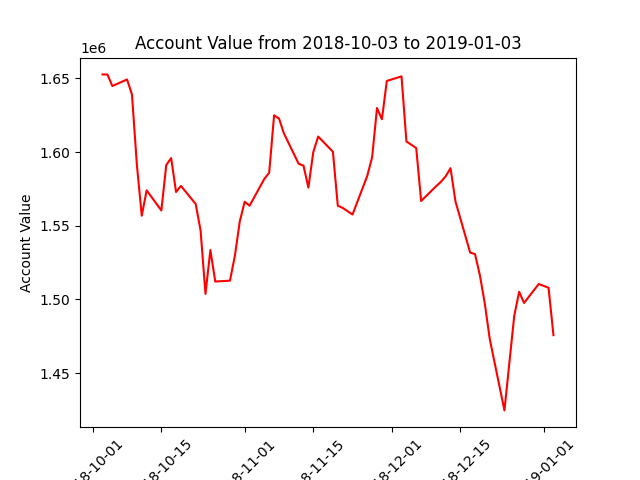

The file beside this chart, header and first rows:
datadate, account_value
20181003, 1652697
20181004, 1652578
20181005, 1644817
20181008, 1649257
20181009, 1639106
20181010, 1591591
20181011, 1556831
20181012, 1574042
20181015, 1560361
20181016, 1591198
20181017, 1595891
20181018, 1572919
20181019, 1577042
20181022, 1564773
20181023, 1546949
20181024, 1503772
20181025, 1533548
20181026, 1512159
20181029, 1512767
20181030, 1529612
20181031, 1552994
20181101, 1566311
20181102, 1563616
20181105, 1581750
20181106, 1586012
20181107, 1624936
20181108, 1622804
20181109, 1612698
20181112, 1592139
20181113, 1590800
20181114, 1575893
20181115, 1600043
20181116, 1610524
20181119, 1600236
20181120, 1563588
20181121, 1562141
20181123, 1557622
20181126, 1583724
20181127, 1596411
20181128, 1629920
20181129, 1622238
20181130, 1648251
20181203, 1651357
20181204, 1607208
20181206, 1602714
20181207, 1566812
20181210, 1576635
20181211, 1579698
20181212, 1583502
20181213, 1589079
20181214, 1566609
20181217, 1531826
20181218, 1530767
20181219, 1516245
20181220, 1497083
20181221, 1473189
20181224, 1424741
20181226, 1488923
20181227, 1505196
20181228, 1497645
... 3 more rows
